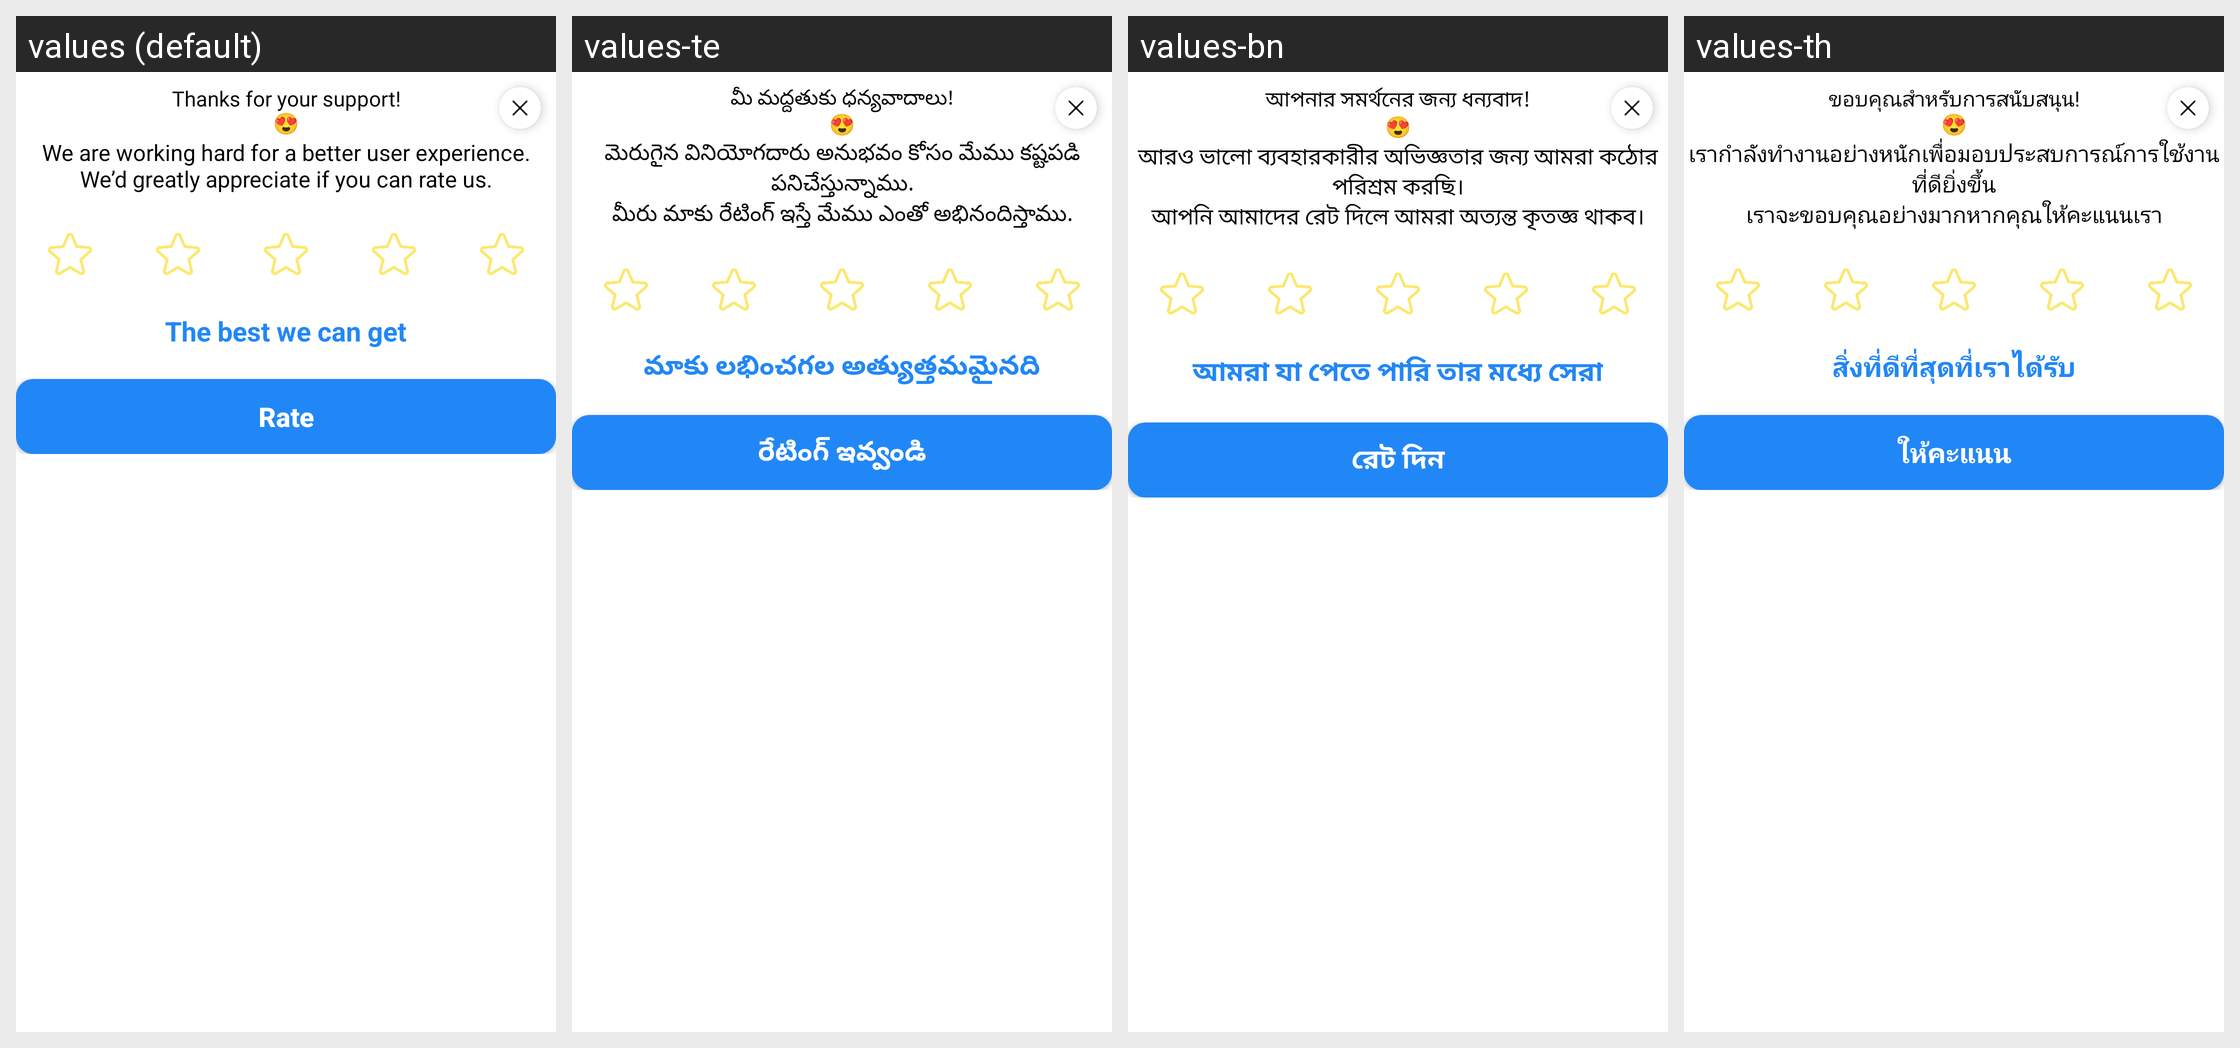

The same Android screen rendered under several of its app's locales, left to right. List the strings drawn on it with the default value and each locale's translation.
Android screen res/layout/dialog_rate_us.xml rendered under 4 locales, left to right: values (default), values-te, values-bn, values-th. Device: Nexus 5 (rendered at 1080×1920; each locale shown at half size, 540×960, under a caption strip naming it); theme Theme.LoanSmart.
Other locales in the repository, not shown: values-aa-rTN, values-ar-rSA, values-da, values-de, values-en-rGB, values-es, values-fr, values-ga, values-hi, values-ie-rID, values-it, values-ja, values-ko, values-mr, values-nl, values-om-rOM, values-pl, values-pt, values-ru, values-ta, values-tr, values-vi, values-zh, values-zu.
Strings drawn on this screen, with the default value and each locale's value (text and hints the layout hard-codes, and strings that could not be matched under every locale, appear in the picture but are not listed):

thanks_for_your_support
  values: Thanks for your support!
      😍
  values-te: మీ మద్దతుకు ధన్యవాదాలు!
      😍
  values-bn: আপনার সমর্থনের জন্য ধন্যবাদ!
      😍
  values-th: ขอบคุณสำหรับการสนับสนุน!
      😍

rate_desc
  values: We are working hard for a better user experience.
      We’d greatly appreciate if you can rate us.
  values-te: మెరుగైన వినియోగదారు అనుభవం కోసం మేము కష్టపడి పనిచేస్తున్నాము.
      మీరు మాకు రేటింగ్ ఇస్తే మేము ఎంతో అభినందిస్తాము.
  values-bn: আরও ভালো ব্যবহারকারীর অভিজ্ঞতার জন্য আমরা কঠোর পরিশ্রম করছি।
      আপনি আমাদের রেট দিলে আমরা অত্যন্ত কৃতজ্ঞ থাকব।
  values-th: เรากำลังทำงานอย่างหนักเพื่อมอบประสบการณ์การใช้งานที่ดียิ่งขึ้น
      เราจะขอบคุณอย่างมากหากคุณให้คะแนนเรา

the_best_we_can_get
  values: The best we can get
  values-te: మాకు లభించగల అత్యుత్తమమైనది
  values-bn: আমরা যা পেতে পারি তার মধ্যে সেরা
  values-th: สิ่งที่ดีที่สุดที่เราได้รับ

rate
  values: Rate
  values-te: రేటింగ్ ఇవ్వండి
  values-bn: রেট দিন
  values-th: ให้คะแนน
